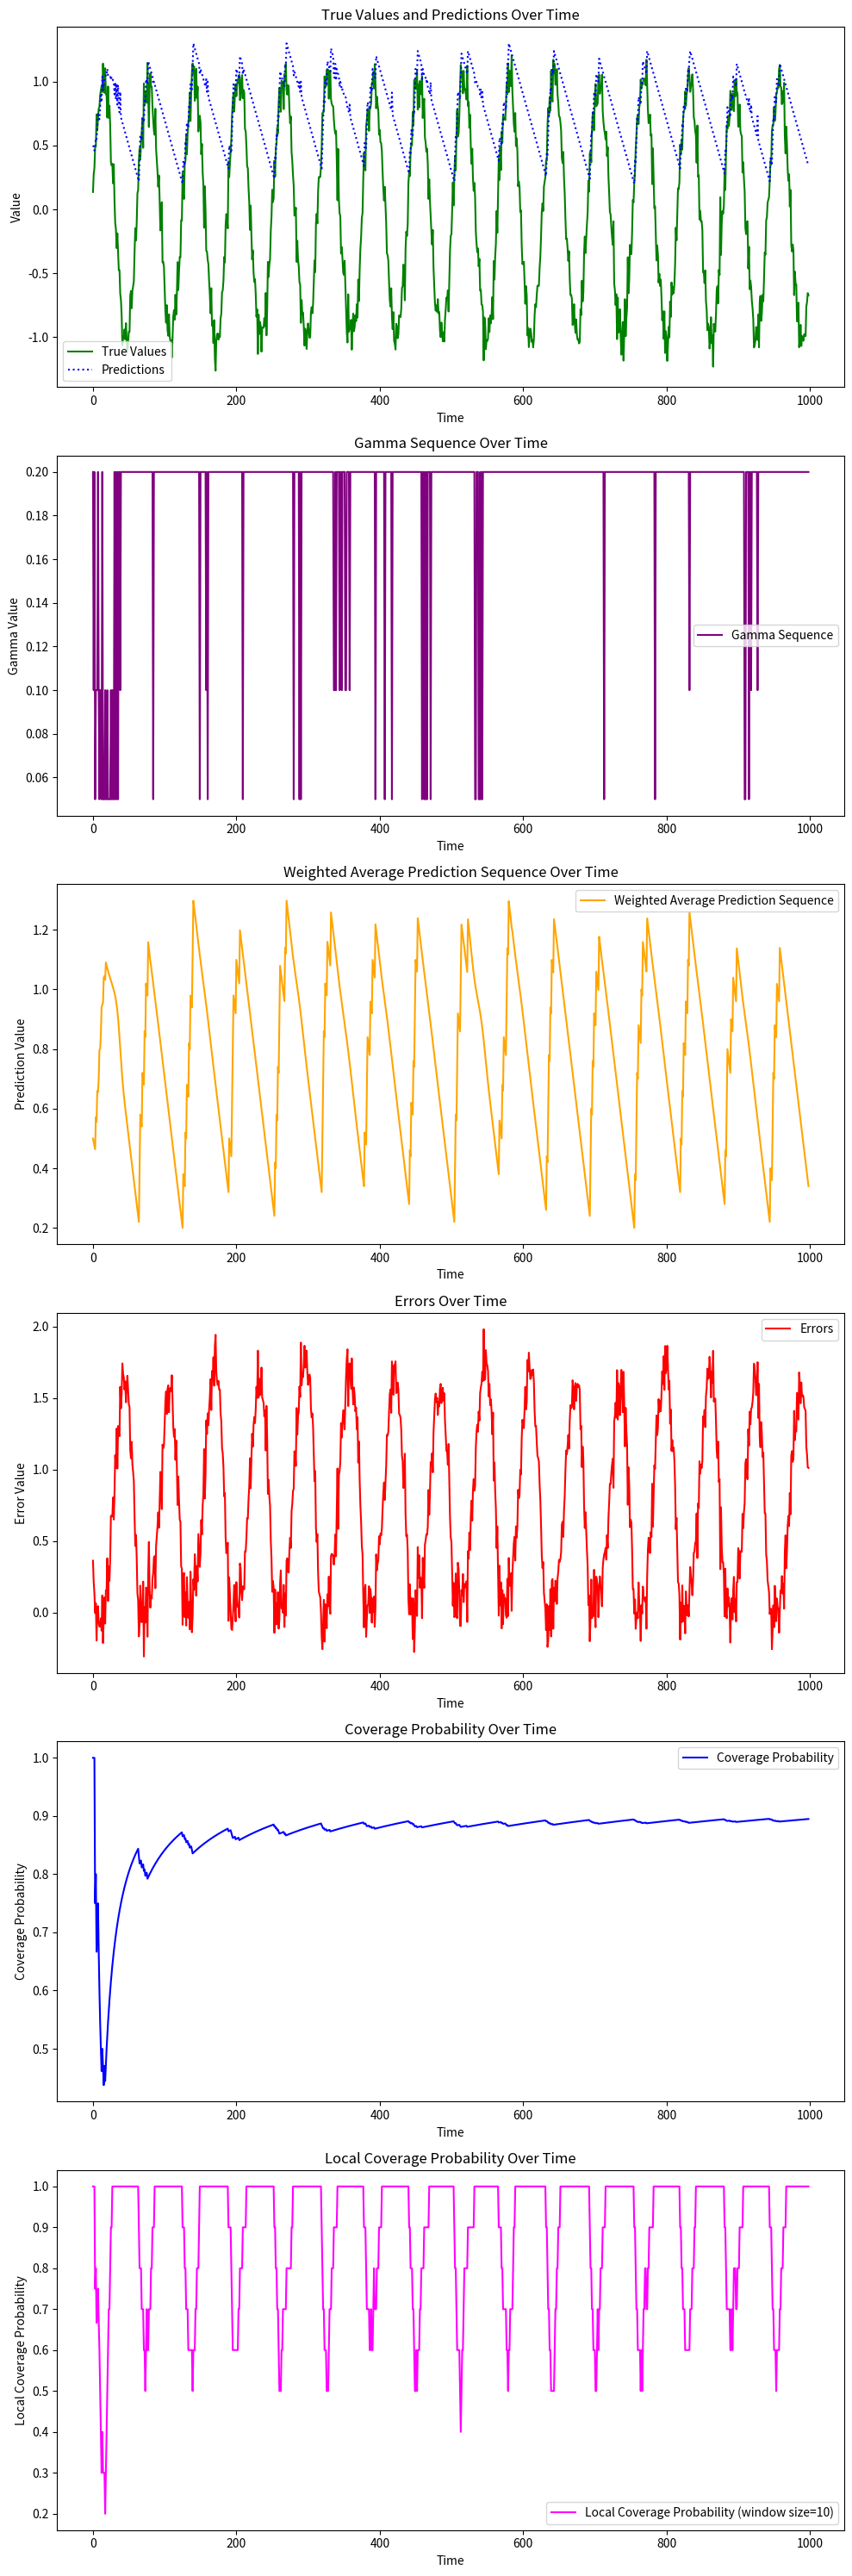

Source code (Python):
import numpy as np
import matplotlib.pyplot as plt

# Define vectorized functions for zero max and zero min
vec_zero_max = np.vectorize(lambda x: max(x, 0)) # unused
vec_zero_min = np.vectorize(lambda x: min(x, 0))

# Definition of the pinball loss function
def pinball(u, alpha):
    return alpha * u - vec_zero_min(u)

class DtACI:
    def __init__(self, alpha=0.1, gammas=np.array([0.05, 0.1, 0.2]), 
                 sigma=1/1000, eta=2.72, initial_pred=0.5):
        self.alpha = alpha
        self.gammas = gammas
        self.sigma = sigma
        self.eta = eta
        self.true_values = []
        self.predictions = []
        self.errors = []
        self.gamma_sequence = []
        self.weighted_average_prediction_sequence = []
        self.coverage = []
        self.num_experts = len(gammas)
        self.initial_pred = initial_pred
        self.expert_predictions = np.full(self.num_experts, initial_pred)
        self.expert_weights = np.ones(self.num_experts)
        self.current_expert = np.random.choice(np.arange(self.num_experts))        
        self.expert_cumulative_losses = np.zeros(self.num_experts)
        self.expert_probs = np.full(self.num_experts, 1 / self.num_experts)
        self.last_prediction = initial_pred

    def make_prediction(self):
        if len(self.true_values) == 0:
            self.last_prediction = self.initial_pred
            return self.initial_pred
        else:
            prediction = self.expert_predictions[self.current_expert]
            self.last_prediction = prediction
            return prediction

    def update_true_value(self, new_true_value):
        self.true_values.append(new_true_value)
        truth = new_true_value
        prediction = self.last_prediction

        self.predictions.append(prediction)
        self.gamma_sequence.append(self.gammas[self.current_expert])
        self.weighted_average_prediction_sequence.append(np.sum(self.expert_probs * self.expert_predictions))

        expert_losses = pinball(truth - self.expert_predictions, self.alpha)
        self.expert_predictions -= self.gammas * (self.alpha - (self.expert_predictions < truth).astype(float))
        
        if self.eta < float('inf'):
            expert_bar_weights = self.expert_weights * np.exp(-self.eta * expert_losses)
            expert_next_weights = (1 - self.sigma) * expert_bar_weights / np.sum(expert_bar_weights) + self.sigma / self.num_experts
            self.expert_probs = expert_next_weights / np.sum(expert_next_weights)
            self.current_expert = np.random.choice(np.arange(self.num_experts), p=self.expert_probs)
            self.expert_weights = expert_next_weights
        else:
            self.expert_cumulative_losses += expert_losses
            self.current_expert = np.argmin(self.expert_cumulative_losses)
            
        self.errors.append(prediction - truth)
        self.coverage.append(float(prediction >= truth))

def compute_local_coverage(coverage, window_size):
    local_coverage = []
    for i in range(len(coverage)):
        start = max(0, i - window_size + 1)
        local_coverage.append(np.mean(coverage[start:i+1]))
    return local_coverage

# Plotting the results
def plot_results(true_values, predictions, gamma_sequence, weighted_average_prediction_sequence, errors, coverage, filename='test_dtaci.png', window_size=10):
    fig, axs = plt.subplots(6, 1, figsize=(10, 30))

    axs[0].plot(true_values, label='True Values', color='green')
    axs[0].plot(predictions, label='Predictions', color='blue', linestyle='dotted')
    axs[0].set_title('True Values and Predictions Over Time')
    axs[0].set_xlabel('Time')
    axs[0].set_ylabel('Value')
    axs[0].legend()

    axs[1].plot(gamma_sequence, label='Gamma Sequence', color='purple')
    axs[1].set_title('Gamma Sequence Over Time')
    axs[1].set_xlabel('Time')
    axs[1].set_ylabel('Gamma Value')
    axs[1].legend()

    axs[2].plot(weighted_average_prediction_sequence, label='Weighted Average Prediction Sequence', color='orange')
    axs[2].set_title('Weighted Average Prediction Sequence Over Time')
    axs[2].set_xlabel('Time')
    axs[2].set_ylabel('Prediction Value')
    axs[2].legend()

    axs[3].plot(errors, label='Errors', color='red')
    axs[3].set_title('Errors Over Time')
    axs[3].set_xlabel('Time')
    axs[3].set_ylabel('Error Value')
    axs[3].legend()

    coverage_adapt = np.cumsum(coverage) / np.arange(1, len(coverage) + 1)
    axs[4].plot(coverage_adapt, label='Coverage Probability', color='blue')
    axs[4].set_title('Coverage Probability Over Time')
    axs[4].set_xlabel('Time')
    axs[4].set_ylabel('Coverage Probability')
    axs[4].legend()
    
    local_coverage = compute_local_coverage(coverage, window_size)
    axs[5].plot(local_coverage, label=f'Local Coverage Probability (window size={window_size})', color='magenta')
    axs[5].set_title('Local Coverage Probability Over Time')
    axs[5].set_xlabel('Time')
    axs[5].set_ylabel('Local Coverage Probability')
    axs[5].legend()

    plt.tight_layout()
    plt.savefig(filename)

# Example usage
if __name__ == "__main__":
    model = DtACI(alpha=0.1, gammas=np.array([0.1, 0.05, 0.2]))
    betas = np.array([np.sin(i / 10) + np.random.normal() * 0.1 for i in range(1, 1000)])
    # betas = np.array([0 for i in range(1, 1000)])

    for beta in betas:
        prediction = model.make_prediction()
        model.update_true_value(beta)

    plot_results(model.true_values, model.predictions, model.gamma_sequence, model.weighted_average_prediction_sequence, model.errors, model.coverage)
